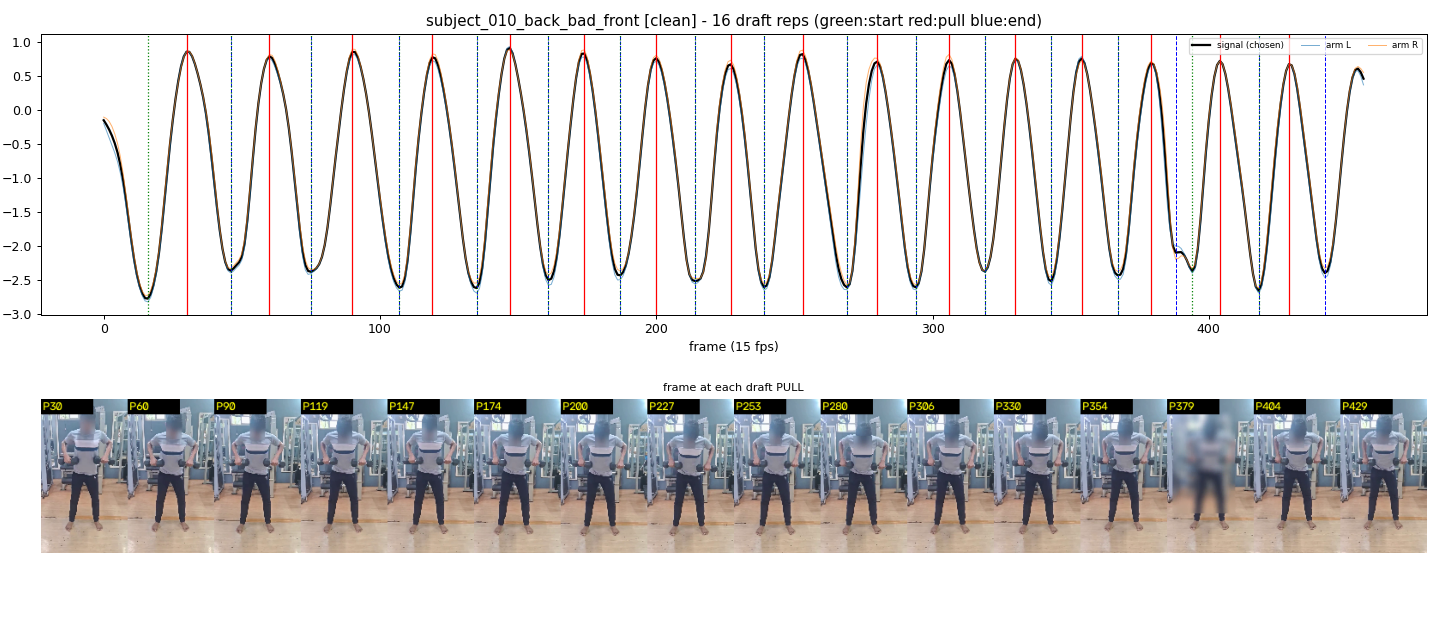

Values plotted in this chart, from the file beside it:
start_frame, pull_frame, end_frame
16, 30, 46
46, 60, 75
75, 90, 107
107, 119, 135
135, 147, 161
161, 174, 187
187, 200, 214
214, 227, 239
239, 253, 269
269, 280, 294
294, 306, 319
319, 330, 343
343, 354, 367
367, 379, 388
394, 404, 418
418, 429, 442
